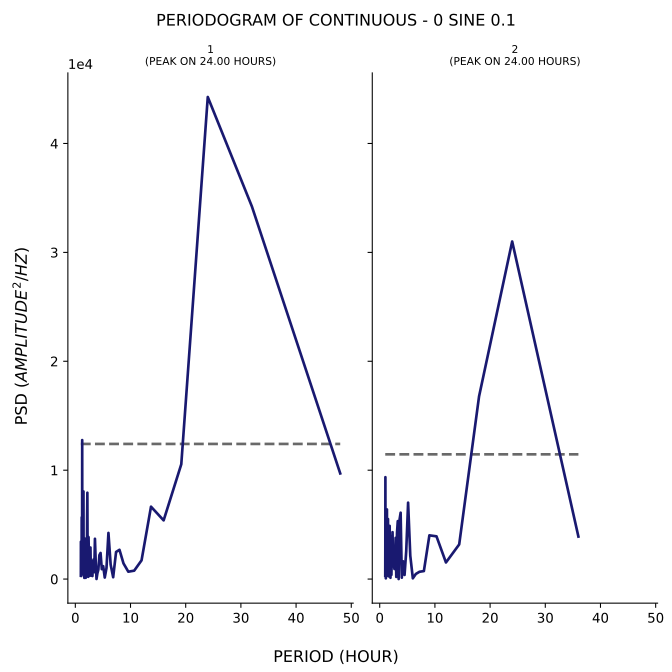

Data behind this chart, as committed beside it:
test, period, psd
1, 48.0, 9701
1, 32.0, 34209
1, 24.0, 44270
1, 19.2, 10546
1, 16.0, 5391
1, 13.71, 6649
1, 12.0, 1721
1, 10.67, 772.3
1, 9.6, 678.7
1, 8.727, 1442
1, 8.0, 2689
1, 7.385, 2491
1, 6.857, 169
1, 6.4, 1333
1, 6.0, 4238
1, 5.647, 1015
1, 5.333, 141.1
1, 5.053, 1184
1, 4.8, 911.1
1, 4.571, 2399
1, 4.364, 2197
1, 4.174, 865.4
1, 4.0, 533
1, 3.84, 9.276
1, 3.692, 1640
1, 3.556, 3701
1, 3.429, 633.4
1, 3.31, 1805
1, 3.2, 1614
1, 3.097, 278.9
1, 3.0, 568.2
1, 2.909, 945
1, 2.824, 312.6
1, 2.743, 2898
1, 2.667, 1121
1, 2.595, 1430
1, 2.526, 296.2
1, 2.462, 1920
1, 2.4, 3849
1, 2.341, 209.3
1, 2.286, 3917
1, 2.233, 1235
1, 2.182, 7929
1, 2.133, 5650
1, 2.087, 382.3
1, 2.043, 1507
1, 2.0, 290
1, 1.959, 178.8
1, 1.92, 225.5
1, 1.882, 113.8
1, 1.846, 1256
1, 1.811, 2240
1, 1.778, 2375
1, 1.745, 223
1, 1.714, 2226
1, 1.684, 1126
1, 1.655, 3743
1, 1.627, 110
1, 1.6, 521.4
1, 1.574, 1454
... 106 more rows
